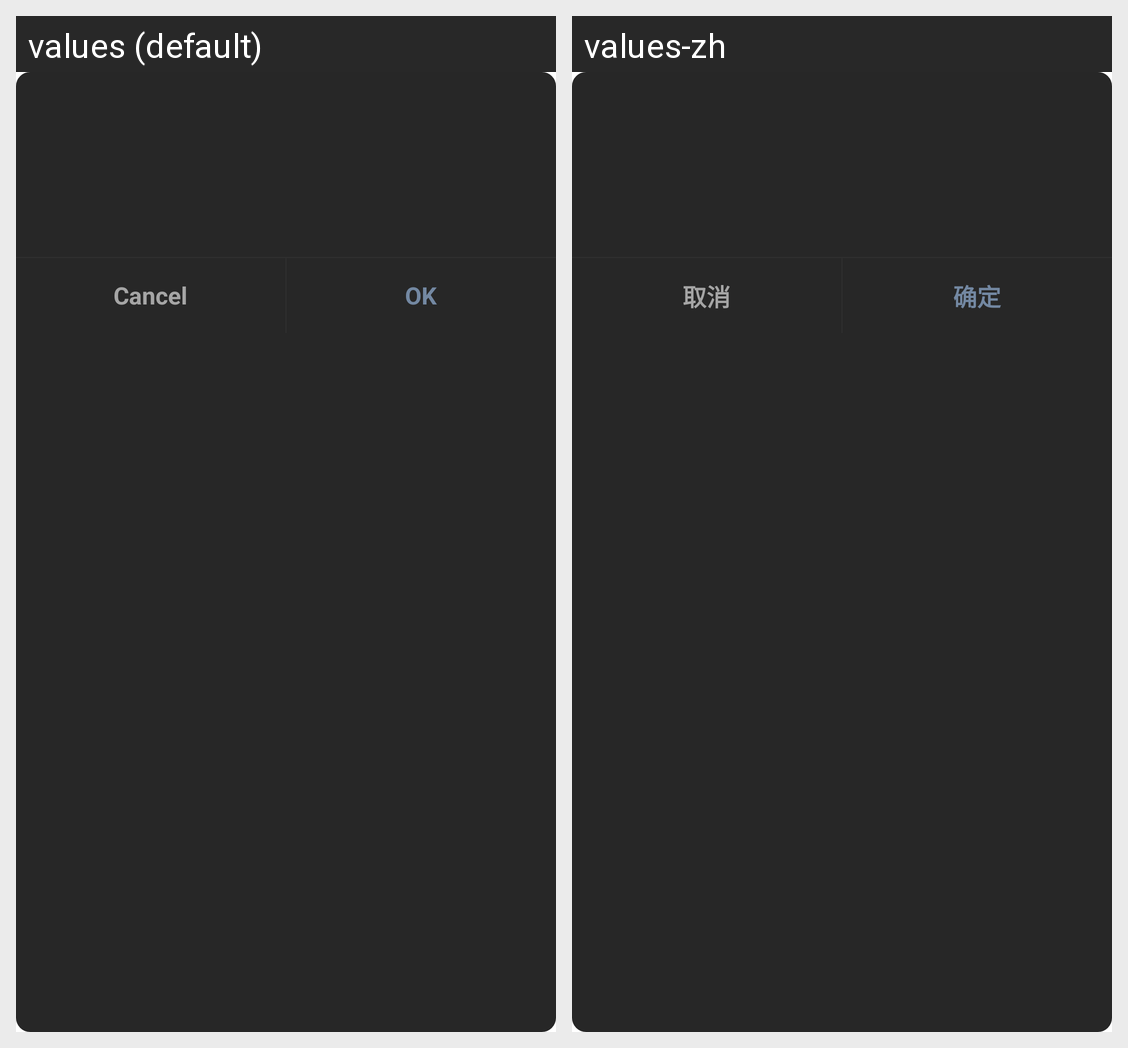

This grid shows one Android layout under two languages. Give, for every string resource on the screen, its name, the default text and each shown locale's text.
Android screen res/layout/uni_app_uni_prompt_modal_dialog_night.xml rendered under 2 locales, left to right: values (default), values-zh. Device: Nexus 5 (rendered at 1080×1920; each locale shown at half size, 540×960, under a caption strip naming it); theme Theme.MaterialComponents.DayNight.NoActionBar.
Strings drawn on this screen, with the default value and each locale's value (text and hints the layout hard-codes, and strings that could not be matched under every locale, appear in the picture but are not listed):

uni_app_uni_prompt_model_cancel
  values: Cancel
  values-zh: 取消

uni_app_uni_prompt_model_sure
  values: OK
  values-zh: 确定
